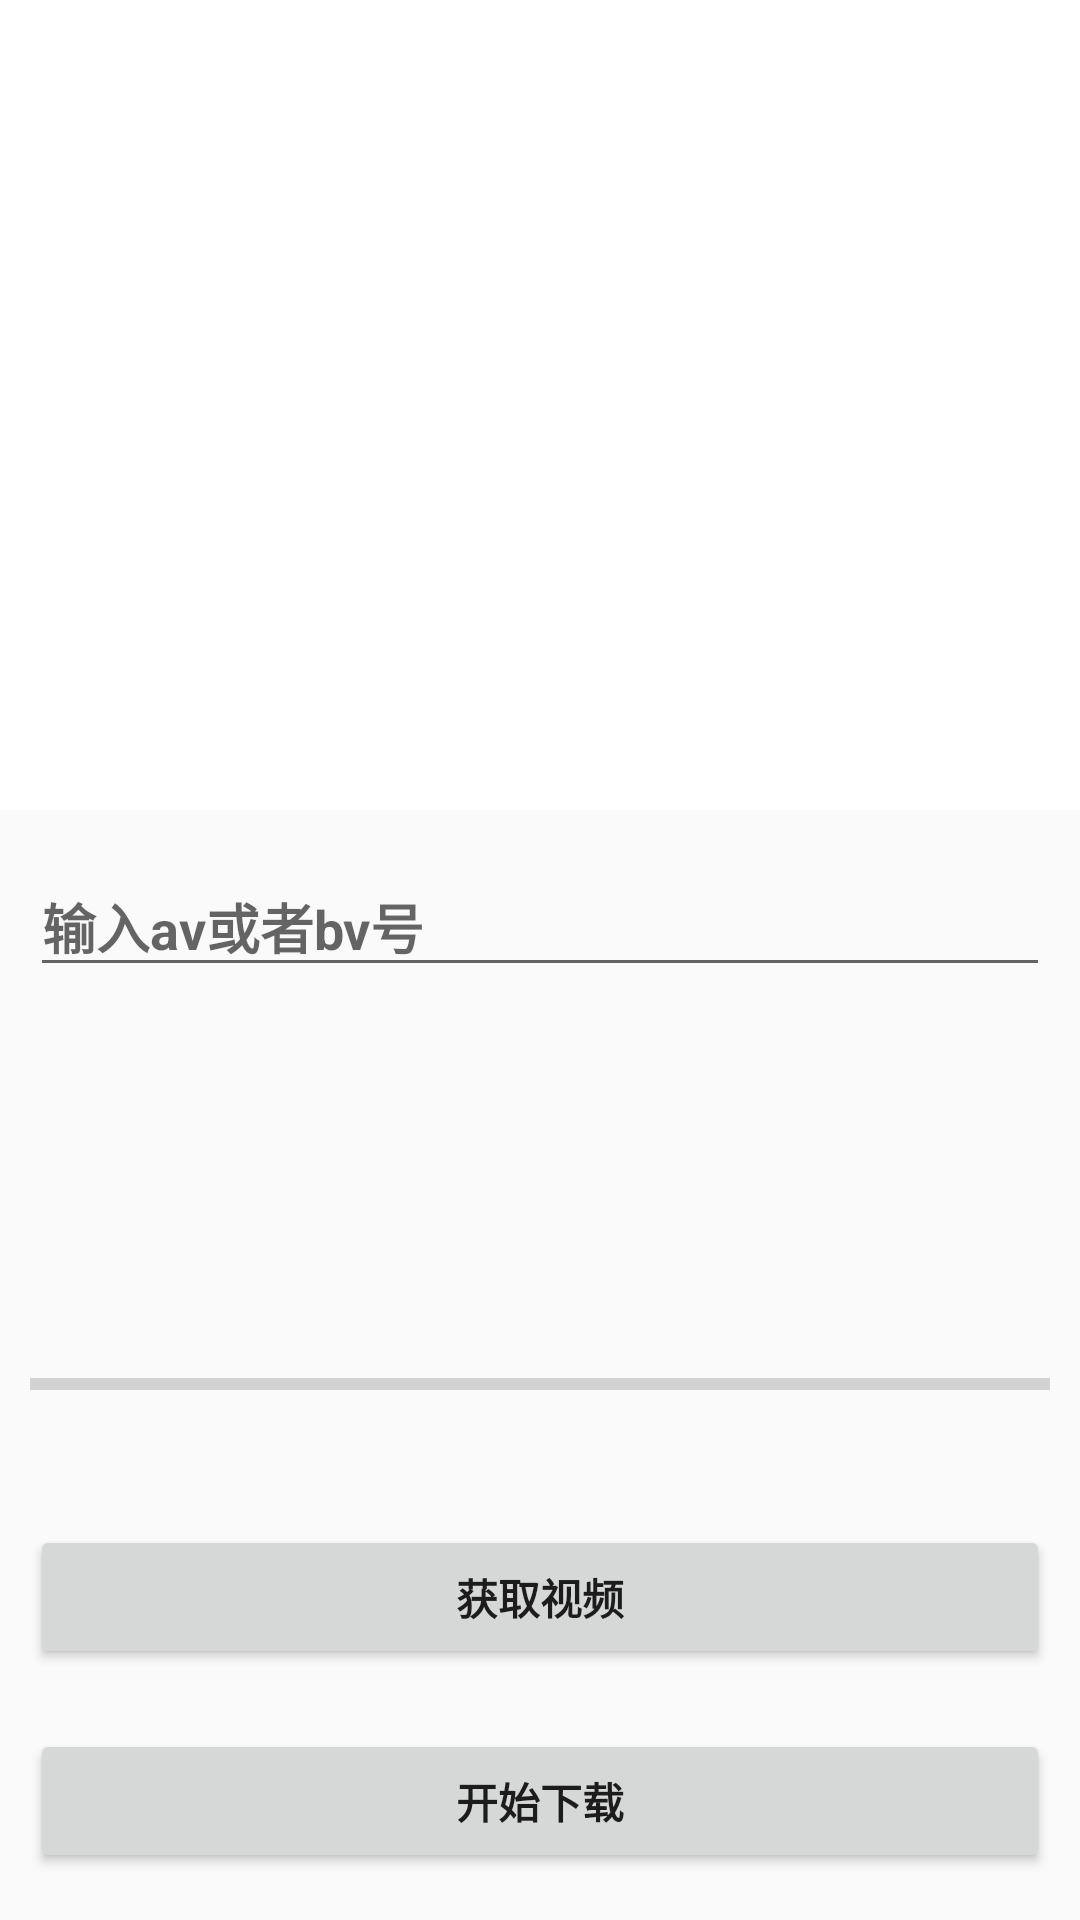

Produce the Android XML layout that renders to this screen, including the resource entries it uses.
<!-- AndroidManifest.xml: application theme AppTheme -->
<!-- res/layout/main.xml -->
<?xml version="1.0" encoding="utf-8"?>
<LinearLayout xmlns:android="http://schemas.android.com/apk/res/android"
    android:layout_width="fill_parent"
    android:layout_height="fill_parent"
    android:orientation="vertical">

    <FrameLayout
        android:layout_gravity="center"
        android:layout_width="match_parent"
        android:layout_height="270dp">

        <VideoView
            android:id="@+id/video_view"
            android:layout_gravity="center"
            android:layout_width="match_parent"
            android:layout_height="match_parent" />

        <ImageView
            android:id="@+id/ImageView_cover"
            android:layout_width="match_parent"
            android:layout_height="match_parent"
            android:adjustViewBounds="true"
            android:background="#ffffff"
            android:scaleType="fitXY" />
    </FrameLayout>


    <androidx.core.widget.NestedScrollView
        android:id="@+id/ScrollView_Content"
        android:layout_width="match_parent"
        android:layout_height="match_parent"
        android:fillViewport="true">

        <LinearLayout
            android:layout_width="match_parent"
            android:layout_height="wrap_content"
            android:gravity="center"
            android:orientation="vertical">

            <EditText
                android:id="@+id/editText_input"
                android:layout_width="fill_parent"
                android:layout_height="wrap_content"
                android:layout_margin="10.0dip"
                android:ems="10"
                android:hint="@string/av"
                android:importantForAutofill="no"
                android:inputType="text"
                android:maxLines="1"
                android:singleLine="true"
                android:textStyle="bold" />

            <TextView
                android:id="@+id/TextView_title"
                android:layout_width="wrap_content"
                android:layout_height="wrap_content"
                android:textIsSelectable="true"
                android:textSize="18sp"
                android:textStyle="bold" />

            <androidx.recyclerview.widget.RecyclerView
                android:id="@+id/Spinner_quality"
                android:layout_width="wrap_content"
                android:layout_height="40dp" />

            <androidx.recyclerview.widget.RecyclerView
                android:id="@+id/Spinner_page"
                android:layout_width="wrap_content"
                android:layout_height="40dp" />

            <ProgressBar
                android:id="@+id/ProgressBar_progress"
                style="?android:attr/progressBarStyleHorizontal"
                android:layout_width="fill_parent"
                android:layout_height="wrap_content"
                android:layout_margin="10.0dip" />

            <TextView
                android:id="@+id/TextView_progress"
                android:layout_width="wrap_content"
                android:layout_height="wrap_content"
                android:textStyle="bold" />

            <Button
                android:id="@+id/btn_get_video"
                android:layout_width="fill_parent"
                android:layout_height="wrap_content"
                android:layout_margin="10.0dip"
                android:text="获取视频"
                android:textStyle="bold" />

            <Button
                android:id="@+id/btn_download_video"
                android:layout_width="fill_parent"
                android:layout_height="wrap_content"
                android:layout_margin="10.0dip"
                android:text="开始下载"
                android:textStyle="bold" />

        </LinearLayout>
    </androidx.core.widget.NestedScrollView>
</LinearLayout>
<!-- resources referenced by this layout -->
<resources>
  <string name="av">输入av或者bv号</string>
  <style name="AppTheme" parent="Theme.AppCompat.Light.DarkActionBar">
          
          <item name="colorPrimary">@color/colorPrimary</item>
          <item name="colorPrimaryDark">@color/colorPrimaryDark</item>
          <item name="colorAccent">@color/colorAccent</item>
          <item name="actionOverflowMenuStyle">@style/actionBarOverflow</item>
      </style>
  <style name="actionBarOverflow" parent="Widget.AppCompat.PopupMenu.Overflow">
          <item name="overlapAnchor">false</item>
      </style>
  <!-- not gathered from this repository: default colours our renderer supplied (Android Studio template values) -->
  <color name="colorPrimary">#FF6200EE</color>
  <color name="colorPrimaryDark">#FF3700B3</color>
  <color name="colorAccent">#FF03DAC5</color>
</resources>
